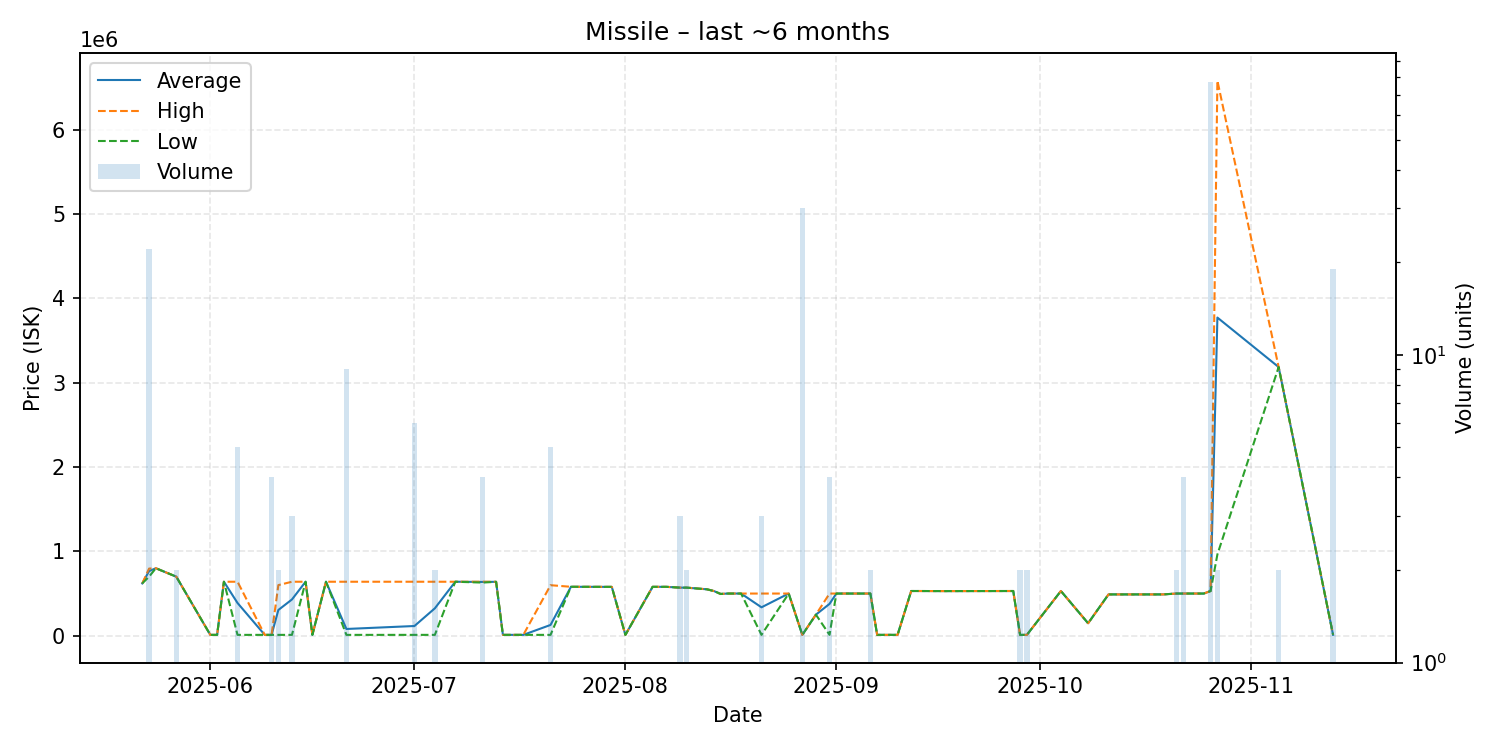

The table this chart was drawn from, first rows:
date, average, highest, lowest, order_count, volume
2025-05-22, 620000, 620000, 620000, 1, 1
2025-05-23, 766000, 795900, 700000, 5, 22
2025-05-24, 800000, 800000, 800000, 1, 1
2025-05-27, 700000, 700000, 700000, 1, 2
2025-06-01, 10000, 10000, 10000, 1, 1
2025-06-02, 10010, 10010, 10010, 1, 1
2025-06-03, 640000, 640000, 640000, 1, 1
2025-06-05, 388000, 640000, 10000, 2, 5
2025-06-09, 10020, 10020, 10020, 1, 1
2025-06-10, 10010, 10010, 10010, 1, 4
2025-06-11, 305005, 600000, 10010, 2, 2
2025-06-13, 429970, 639950, 10010, 3, 3
2025-06-15, 640000, 640000, 640000, 1, 1
2025-06-16, 10010, 10010, 10010, 1, 1
2025-06-18, 640000, 640000, 640000, 1, 1
2025-06-21, 80009, 640000, 10010, 3, 9
2025-07-01, 115083, 640000, 10100, 2, 6
2025-07-04, 325000, 639900, 10100, 2, 2
2025-07-07, 639900, 639900, 639900, 1, 1
2025-07-11, 637500, 640000, 630000, 4, 4
2025-07-13, 639000, 639000, 639000, 1, 1
2025-07-14, 10100, 10100, 10100, 1, 1
2025-07-17, 10100, 10100, 10100, 1, 1
2025-07-21, 127860, 598900, 10100, 2, 5
2025-07-24, 580000, 580000, 580000, 1, 1
2025-07-30, 579000, 579000, 579000, 1, 1
2025-08-01, 10100, 10100, 10100, 1, 1
2025-08-05, 579600, 579600, 579600, 1, 1
2025-08-07, 579600, 579600, 579600, 1, 1
2025-08-09, 570000, 570000, 570000, 3, 3
2025-08-10, 570000, 570000, 570000, 2, 2
2025-08-13, 550000, 550000, 550000, 1, 1
2025-08-14, 530000, 530000, 530000, 1, 1
2025-08-15, 495000, 495000, 495000, 1, 1
2025-08-16, 500000, 500000, 500000, 1, 1
2025-08-17, 499900, 499900, 499900, 1, 1
2025-08-18, 500000, 500000, 500000, 1, 1
2025-08-21, 336707, 500000, 10120, 3, 3
2025-08-25, 500000, 500000, 500000, 1, 1
2025-08-27, 10110, 10110, 10110, 1, 30
2025-08-29, 250000, 250000, 250000, 1, 1
2025-08-31, 377452, 499900, 10110, 4, 4
2025-09-01, 500000, 500000, 500000, 1, 1
2025-09-02, 500000, 500000, 500000, 1, 1
2025-09-06, 500000, 500000, 500000, 1, 2
2025-09-07, 10110, 10110, 10110, 1, 1
2025-09-10, 10110, 10110, 10110, 1, 1
2025-09-12, 530000, 530000, 530000, 1, 1
2025-09-13, 530000, 530000, 530000, 1, 1
2025-09-17, 529000, 529000, 529000, 1, 1
2025-09-27, 530000, 530000, 530000, 1, 1
2025-09-28, 10110, 10110, 10110, 1, 2
2025-09-29, 10110, 10110, 10110, 2, 2
2025-10-04, 530000, 530000, 530000, 1, 1
2025-10-08, 147700, 147700, 147700, 1, 1
2025-10-11, 489700, 489700, 489700, 1, 1
2025-10-15, 489700, 489700, 489700, 1, 1
2025-10-19, 489700, 489700, 489700, 1, 1
2025-10-21, 500000, 500000, 500000, 2, 2
2025-10-22, 500000, 500000, 500000, 2, 4
... 7 more rows
